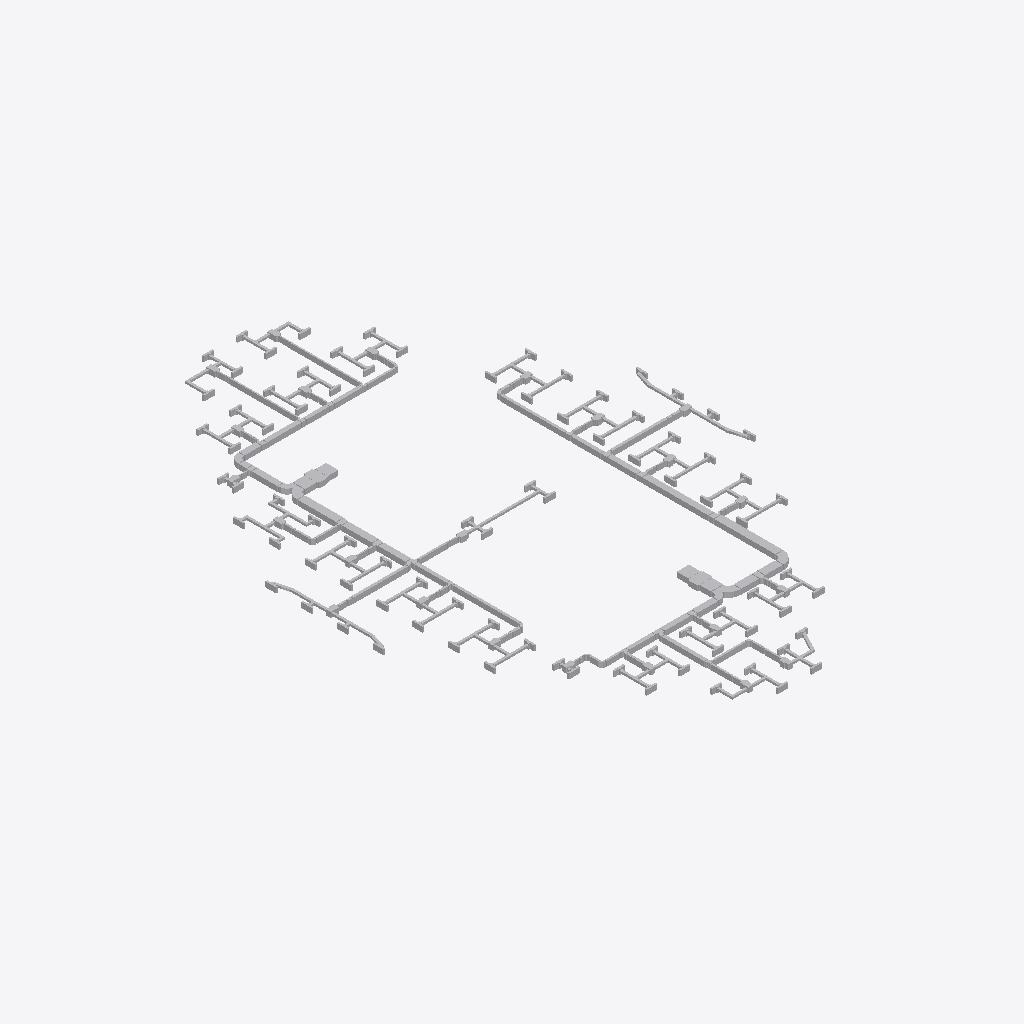
Isometric view of an IFC building model (IFC-SPF (STEP), schema IFC4, length unit millimetre), seen from the south-west, elements coloured by IFC class (only those large enough to see are counted): 250 other elements (light grey).
Extent 35.9 m × 55.6 m × 0.5 m (x, y, z). Storeys (1): Storey at 0.00 m. Elements (282): 173 IfcFlowSegment, 84 IfcFlowTerminal, 25 IfcAirTerminalBox.

HEADER;
FILE_DESCRIPTION(('ViewDefinition [CoordinationView]'),'2;1');
FILE_NAME('demo2.ifc','2022-11-15T08:35:43',('Zaolin Pan'),('HKUST'),'IfcOpenShell','IfcOpenShell','');
FILE_SCHEMA(('IFC4'));
ENDSEC;
DATA;
#20=IFCPROJECT('1zqCt0PC0HxOzDEFoOv3un',#5,'the MEP system 2',$,$,$,$,(#11),#19);
#26=IFCSITE('1zqCt1PC0HxPjLEFoOv3un',#5,'Site',$,$,#25,$,$,.ELEMENT.,$,$,$,$,$);
#32=IFCBUILDING('1zqCt2PC0HxOukEFoOv3un',#5,'Building',$,$,#31,$,$,.ELEMENT.,$,$,$);
#38=IFCBUILDINGSTOREY('1zqCt3PC0HxQMKEFoOv3un',#5,'Storey',$,$,#37,$,$,.ELEMENT.,0.0);
#4371=IFCFLOWSEGMENT('1PxmTg79PDWQdDL2vtFSY$',#5,'duct',$,$,#4355,#4370,$);
#4454=IFCFLOWSEGMENT('1C0fy9wOn98xEk$S6n9GM3',#5,'duct',$,$,#4438,#4453,$);
#1576=IFCFLOWSEGMENT('38PZ76RZP7axWJFZXfBGA7',#5,'duct',$,$,#1560,#1575,$);
#4708=IFCFLOWSEGMENT('13ez7du6XDu8evMUrvvE2h',#5,'duct',$,$,#4692,#4707,$);
#1100=IFCFLOWSEGMENT('1Zek0OIp59sAh$gwEeuK68',#5,'duct',$,$,#1084,#1099,$);
#3757=IFCFLOWSEGMENT('0Ec8Kca3bFaPnjxHlzQu1J',#5,'duct',$,$,#3741,#3756,$);
#2839=IFCFLOWSEGMENT('2$nwudsfn13fZqlMeRjpG8',#5,'duct',$,$,#2823,#2838,$);
#4869=IFCFLOWSEGMENT('3l$aTdj6PEsx$SWeIuHEud',#5,'duct',$,$,#4853,#4868,$);
#145=IFCFLOWSEGMENT('1C2PbZIzz7SuSWPbB3pPKK',#5,'duct',$,$,#129,#144,$);
#11344=IFCFLOWSEGMENT('2QYtXevNb7muBWG8i9f3$$',#5,'duct',$,$,#11310,#11343,$);
#2579=IFCFLOWSEGMENT('1YgmkWUQvA$gahb$v1M$qg',#5,'duct',$,$,#2563,#2578,$);
#1065=IFCFLOWSEGMENT('03Lmq0kprC8BrZi5M4E9z5',#5,'duct',$,$,#1049,#1064,$);
#2286=IFCFLOWSEGMENT('3luvNol0fAfhtZ8p7R9VAe',#5,'duct',$,$,#2270,#2285,$);
#1030=IFCFLOWSEGMENT('1cIDzx9UnFmR87AFkhy4R9',#5,'duct',$,$,#1014,#1029,$);
#4537=IFCFLOWSEGMENT('2BEoX6P853BR8nKaT1F$Rz',#5,'duct',$,$,#4521,#4536,$);
#3602=IFCFLOWSEGMENT('1TXgRTYgn0kBbMdohUAq_C',#5,'duct',$,$,#3504,#3601,$);
#1394=IFCFLOWSEGMENT('2iP19YXNz9Ke9bAPBewigR',#5,'duct',$,$,#1378,#1393,$);
#1208=IFCFLOWSEGMENT('1n2IOFTTjDkhmyZZ7AZwPq',#5,'duct',$,$,#1119,#1207,$);
#1541=IFCFLOWSEGMENT('3znxGf_v95rwf1so6c30VG',#5,'duct',$,$,#1525,#1540,$);
#10267=IFCFLOWSEGMENT('1DsTwB0zb9kBUIqGGOF$Pn',#5,'duct',$,$,#10168,#10266,$);
#2804=IFCFLOWSEGMENT('0BrCEqIlTDSxOmlT4dm0YR',#5,'duct',$,$,#2788,#2803,$);
#11045=IFCFLOWSEGMENT('195ymBBq57pQIH74oU8bLw',#5,'duct',$,$,#10867,#11044,$);
#4625=IFCFLOWSEGMENT('3iQ4abwYX0wx3xzN5Di07g',#5,'duct',$,$,#4609,#4624,$);
#3379=IFCFLOWSEGMENT('189keA9nn73euPcl5SRAV4',#5,'duct',$,$,#3363,#3378,$);
#3899=IFCFLOWSEGMENT('3UN2yQSWr0jxRlvuqcyU7N',#5,'duct',$,$,#3883,#3898,$);
#10149=IFCFLOWSEGMENT('0H7x3NvHXDVA9kTIIZdaS3',#5,'duct',$,$,#10048,#10148,$);
#11775=IFCFLOWSEGMENT('0rHqzOrxHD4u2JWbpDeCey',#5,'duct',$,$,#11745,#11774,$);
#2721=IFCFLOWSEGMENT('2TUvJzK659ZezR0E_Yw8Oz',#5,'duct',$,$,#2705,#2720,$);
#3344=IFCFLOWSEGMENT('018mc4t9fAWOg9sa5Z47S_',#5,'duct',$,$,#3328,#3343,$);
#12291=IFCFLOWSEGMENT('0A4PPaJI147ODnYvzA6MC0',#5,'duct',$,$,#12197,#12290,$);
#4247=IFCFLOWSEGMENT('3SJjjZy_X4wQ203ykuObq8',#5,'duct',$,$,#4231,#4246,$);
#11824=IFCFLOWSEGMENT('3s7mfpqcLBk9_YQ7Fov4WF',#5,'duct',$,$,#11794,#11823,$);
#2356=IFCFLOWSEGMENT('3l1m8TCMj2MBzosI87Kfla',#5,'duct',$,$,#2340,#2355,$);
#5354=IFCAIRTERMINALBOX('305h4IEdj3rQDwhtHRybpc',#5,'muffler',$,$,#5326,#5353,$,$);
#12178=IFCFLOWSEGMENT('299VIyMaDDMxY9_$CRPNzZ',#5,'duct',$,$,#12089,#12177,$);
#5401=IFCAIRTERMINALBOX('3uvWqCZhL3jhwGAz1_gUB3',#5,'muffler',$,$,#5373,#5400,$,$);
#12070=IFCFLOWSEGMENT('2pDc6fU9PEUB4U9y_hqeFI',#5,'duct',$,$,#12048,#12069,$);
#11988=IFCFLOWSEGMENT('1laeaGw5n6hg0btmbtnRwz',#5,'duct',$,$,#11966,#11987,$);
#10441=IFCFLOWSEGMENT('3JMcqaUoXFjRp5YEl44cC4',#5,'duct',$,$,#10413,#10440,$);
#10353=IFCFLOWSEGMENT('0Y8lzqHvb7zuTnnz$AAkjk',#5,'duct',$,$,#10331,#10352,$);
#11865=IFCFLOWSEGMENT('0_80eqCdDEAhel3MA6NSEF',#5,'duct',$,$,#11843,#11864,$);
#3637=IFCFLOWSEGMENT('1tgBJi_mDCcwJleDaYi1Pi',#5,'duct',$,$,#3621,#3636,$);
#10523=IFCFLOWSEGMENT('29gqARPk18teBtQqMuOd$v',#5,'duct',$,$,#10501,#10522,$);
#10605=IFCFLOWSEGMENT('2h5dW1idvEWBembxHrQlf$',#5,'duct',$,$,#10583,#10604,$);
#1898=IFCFLOWSEGMENT('25UiSF88fCwxt5BmfTQQtk',#5,'duct',$,$,#1882,#1897,$);
#12029=IFCFLOWSEGMENT('0JTYBrJ0LCLPWesvefcHIE',#5,'duct',$,$,#12007,#12028,$);
#3672=IFCFLOWSEGMENT('2SedmrpCTCYwcERhaABCfm',#5,'duct',$,$,#3656,#3671,$);
#11947=IFCFLOWSEGMENT('2JRWQKWMv0mesLN5flyJvt',#5,'duct',$,$,#11925,#11946,$);
#3864=IFCFLOWSEGMENT('0FhBc2ht19bRocHAq6NSyR',#5,'duct',$,$,#3848,#3863,$);
#11906=IFCFLOWSEGMENT('2ihHPIVgL01QoqjQozUc_d',#5,'duct',$,$,#11884,#11905,$);
#10312=IFCFLOWSEGMENT('13egHJzc106vhvlJvJp36k',#5,'duct',$,$,#10286,#10311,$);
#2946=IFCFLOWSEGMENT('1g6NseSO99TeeRAp$SgVts',#5,'duct',$,$,#2930,#2945,$);
#10394=IFCFLOWSEGMENT('0FUfbV36D17AFObjPglRVn',#5,'duct',$,$,#10372,#10393,$);
#10482=IFCFLOWSEGMENT('1xYCXfiZ1AXwAvNlih9Jyi',#5,'duct',$,$,#10460,#10481,$);
#10564=IFCFLOWSEGMENT('3rZr6D6ar7zvRNA62GUS1z',#5,'duct',$,$,#10542,#10563,$);
#1741=IFCFLOWSEGMENT('0DuigjiMTBlgEchRGTlYPM',#5,'duct',$,$,#1725,#1740,$);
#1863=IFCFLOWSEGMENT('3zC3BRnzXFrfZRaHzMYccH',#5,'duct',$,$,#1847,#1862,$);
#2321=IFCFLOWSEGMENT('1FiPcW1uT3yOQ5qESdtc2_',#5,'duct',$,$,#2305,#2320,$);
#11545=IFCFLOWSEGMENT('1i41LKz7f3XugxGy1vm0OW',#5,'duct',$,$,#11523,#11544,$);
#10728=IFCFLOWSEGMENT('32oNs9_onFzRhHvMx1b5KV',#5,'duct',$,$,#10706,#10727,$);
#11209=IFCFLOWSEGMENT('3MMJNVi1T5eRR2RsUoL0C2',#5,'duct',$,$,#11187,#11208,$);
#11586=IFCFLOWSEGMENT('3xJwCtiZz5CgPjVpoNaaHD',#5,'duct',$,$,#11564,#11585,$);
#11168=IFCFLOWSEGMENT('2J96alSO9A$OIF8NPcETUb',#5,'duct',$,$,#11146,#11167,$);
#10769=IFCFLOWSEGMENT('3t3I8Zsk17CgH32LKllSJh',#5,'duct',$,$,#10747,#10768,$);
#11127=IFCFLOWSEGMENT('1AfPpAbjnEbf8yqi8Wz2Qz',#5,'duct',$,$,#11105,#11126,$);
#11382=IFCFLOWSEGMENT('1aTyukzj9BduddbN3QAFqR',#5,'duct',$,$,#11363,#11381,$);
#11504=IFCFLOWSEGMENT('3auoTFG3DECP1R9dA5LVdJ',#5,'duct',$,$,#11482,#11503,$);
#11291=IFCFLOWSEGMENT('3rlHQ1XGH4_e$NjaqR_Xmx',#5,'duct',$,$,#11269,#11290,$);
#10848=IFCFLOWSEGMENT('1OTJTYC8f2ePEwph$QQ0Og',#5,'duct',$,$,#10826,#10847,$);
#11086=IFCFLOWSEGMENT('3YeUO6URjCWuFMdzhjISc7',#5,'duct',$,$,#11064,#11085,$);
#11463=IFCFLOWSEGMENT('1WjY6tb95DdO7VeNPVIwDn',#5,'duct',$,$,#11441,#11462,$);
#10646=IFCFLOWSEGMENT('1n1nmh7VD3cu8hIn8smA7i',#5,'duct',$,$,#10624,#10645,$);
#10687=IFCFLOWSEGMENT('1Wss8jNl9AAwVhXrriT5rd',#5,'duct',$,$,#10665,#10686,$);
#338=IFCFLOWSEGMENT('3L9CiGVlD49Pn4BXF_wxCN',#5,'duct',$,$,#322,#337,$);
#4336=IFCFLOWSEGMENT('1nxvR1MDP3X848HKo6Dq$S',#5,'duct',$,$,#4266,#4335,$);
#2614=IFCFLOWSEGMENT('1WVSo8ZS53NPh34bkIS5p5',#5,'duct',$,$,#2598,#2613,$);
#11422=IFCFLOWSEGMENT('3C0_QX9ZP1BQaBKzCkYpJ3',#5,'duct',$,$,#11401,#11421,$);
#11250=IFCFLOWSEGMENT('1A4kH4AA9Ds9COG3HDRZII',#5,'duct',$,$,#11228,#11249,$);
#5832=IFCAIRTERMINALBOX('0_IAKxQAH2NuO1tdLbUDWn',#5,'vav_5',$,$,#5803,#5831,$,$);
#10807=IFCFLOWSEGMENT('1RjPraPJ96KOPo7olZopLi',#5,'duct',$,$,#10788,#10806,$);
#6072=IFCAIRTERMINALBOX('2mB$OZirr1gB74IoctpiPv',#5,'vav_5',$,$,#6043,#6071,$,$);
#5545=IFCAIRTERMINALBOX('12Ac9B4YP1PuSrvJbSSxA9',#5,'vav_5',$,$,#5516,#5544,$,$);
#3414=IFCFLOWSEGMENT('1ODCmZyIX0VuiTfUy9FiuF',#5,'duct',$,$,#3398,#3413,$);
#5689=IFCAIRTERMINALBOX('3uDaHpWwL7pR$IMDFUaDF8',#5,'vav_5',$,$,#5660,#5688,$,$);
#5736=IFCAIRTERMINALBOX('1SnUr0upTDKRwx$_3eLHGo',#5,'vav_5',$,$,#5708,#5735,$,$);
#5976=IFCAIRTERMINALBOX('3_QNNBww9A3g56ixHaFG1u',#5,'vav_5',$,$,#5947,#5975,$,$);
#1933=IFCFLOWSEGMENT('0llKs7Znb3O9xE$KQu_9rr',#5,'duct',$,$,#1917,#1932,$);
#5880=IFCAIRTERMINALBOX('27ngdf5ej0AwCzURGM_QI3',#5,'vav_5',$,$,#5851,#5879,$,$);
#6024=IFCAIRTERMINALBOX('1AbNj5bY5FShdKpRnDVisZ',#5,'vav_5',$,$,#5995,#6023,$,$);
#6504=IFCAIRTERMINALBOX('396NIN8U1D0BJ3d5_Hon48',#5,'vav_5',$,$,#6475,#6503,$,$);
#5784=IFCAIRTERMINALBOX('1io9Pkn7rD9u9wEZTCl5XC',#5,'vav_5',$,$,#5755,#5783,$,$);
#233=IFCFLOWSEGMENT('2dzt$$CCXCwhH8BecIZCjq',#5,'duct',$,$,#217,#232,$);
#6168=IFCAIRTERMINALBOX('0nPmQtUDL8PQ5L6h8Nq2UG',#5,'vav_5',$,$,#6139,#6167,$,$);
#5449=IFCAIRTERMINALBOX('1PyFVvOJDCHeaePBR78F1b',#5,'vav_5',$,$,#5420,#5448,$,$);
#5593=IFCAIRTERMINALBOX('1_PDaSUtH6ZhIMoj_5mhDq',#5,'vav_5',$,$,#5564,#5592,$,$);
#6312=IFCAIRTERMINALBOX('3oDs$VTMv9x8BLYwv9NmxU',#5,'vav_5',$,$,#6283,#6311,$,$);
#6456=IFCAIRTERMINALBOX('09MPEJT_52JuaDDMQeTbuO',#5,'vav_5',$,$,#6427,#6455,$,$);
#5641=IFCAIRTERMINALBOX('1ZHFZzL_j9Sv8tk6VrpecM',#5,'vav_5',$,$,#5612,#5640,$,$);
#6120=IFCAIRTERMINALBOX('1KrUhufnPBpRBmIguUnc1d',#5,'vav_5',$,$,#6091,#6119,$,$);
#6360=IFCAIRTERMINALBOX('0UXGauYt59N9TkyFQStIjx',#5,'vav_5',$,$,#6331,#6359,$,$);
#6408=IFCAIRTERMINALBOX('2NTXTMEh5BNgdUaIIC7DfD',#5,'vav_5',$,$,#6379,#6407,$,$);
#5497=IFCAIRTERMINALBOX('385afUs0bCsw85gpVkI1HP',#5,'vav_5',$,$,#5468,#5496,$,$);
#5928=IFCAIRTERMINALBOX('1RZXcRvnPCZAzAyWelSkfB',#5,'vav_5',$,$,#5899,#5927,$,$);
#1506=IFCFLOWSEGMENT('0TYMMfCvH5rBMcZE63UAFV',#5,'duct',$,$,#1448,#1505,$);
#6216=IFCAIRTERMINALBOX('29pgEsPm9FFBiUDipnqpHj',#5,'vav_5',$,$,#6187,#6215,$,$);
#7217=IFCFLOWTERMINAL('28RzOANTX7iu85YVQgQpYs',#5,'grille_1',$,$,#7194,#7216,$);
#7301=IFCFLOWTERMINAL('2EiCe0u957egOJZvektDPs',#5,'grille_1',$,$,#7278,#7300,$);
#8097=IFCFLOWTERMINAL('2$69_JZurD6PVftrRrQKZ1',#5,'grille_1',$,$,#8074,#8096,$);
#9441=IFCFLOWTERMINAL('0Vb66Qtc1DrwQ2rZ62OiGN',#5,'grille_1',$,$,#9418,#9440,$);
#6264=IFCAIRTERMINALBOX('2PrstWRb98vx9kMAXKQc_u',#5,'vav_5',$,$,#6235,#6263,$,$);
#7259=IFCFLOWTERMINAL('0JjSx4p11FW8h$zYsYTVzW',#5,'grille_1',$,$,#7236,#7258,$);
#7509=IFCFLOWTERMINAL('2CQ3fAQN9FGOGZg4oHueB8',#5,'grille_1',$,$,#7487,#7508,$);
#7551=IFCFLOWTERMINAL('2YYtPufbT63goXb9JRo3YJ',#5,'grille_1',$,$,#7528,#7550,$);
#8349=IFCFLOWTERMINAL('3M7hlbkUr1u9W_9D$PONNk',#5,'grille_1',$,$,#8326,#8348,$);
#9735=IFCFLOWTERMINAL('2YfBgrTMz43xOc5opZcHZv',#5,'grille_1',$,$,#9712,#9734,$);
#9693=IFCFLOWTERMINAL('1V_2_aljfEVRodLc103Iqu',#5,'grille_1',$,$,#9670,#9692,$);
#9903=IFCFLOWTERMINAL('11xTilHp94J9adhAjjrVHW',#5,'grille_1',$,$,#9880,#9902,$);
#7719=IFCFLOWTERMINAL('1NTG2rtDPEDRqgfWMj_m8W',#5,'grille_1',$,$,#7696,#7718,$);
#7845=IFCFLOWTERMINAL('0Xa3DFUjbAjRJcdlmBJ$84',#5,'grille_1',$,$,#7822,#7844,$);
#8643=IFCFLOWTERMINAL('1U0buiQu53ex5FtKUco1zQ',#5,'grille_1',$,$,#8620,#8642,$);
#7929=IFCFLOWTERMINAL('00Wz867abE$v7SgL_GIv4x',#5,'grille_1',$,$,#7906,#7928,$);
#8937=IFCFLOWTERMINAL('3JdnhAyEb0MBOOTRFA16fT',#5,'grille_1',$,$,#8914,#8936,$);
#8013=IFCFLOWTERMINAL('27MU77Ntf9pf$zBvFE1l$w',#5,'grille_1',$,$,#7990,#8012,$);
#9819=IFCFLOWTERMINAL('2qH9YhRx5EYvol3ZHO_t$1',#5,'grille_1',$,$,#9796,#9818,$);
#7133=IFCFLOWTERMINAL('39r033Fy55rRtxxbn$niSh',#5,'grille_1',$,$,#7110,#7132,$);
#7635=IFCFLOWTERMINAL('3TueO0icfAYPmJcpxxddQv',#5,'grille_1',$,$,#7612,#7634,$);
#8517=IFCFLOWTERMINAL('1FGPlXvNj5GwmSl5MdCkYL',#5,'grille_1',$,$,#8494,#8516,$);
#9021=IFCFLOWTERMINAL('2XJYRrRO11zhzo2whOWw7X',#5,'grille_1',$,$,#8998,#9020,$);
#9525=IFCFLOWTERMINAL('1out8SaDf4HAePooQ4j5PU',#5,'grille_1',$,$,#9502,#9524,$);
#9609=IFCFLOWTERMINAL('3Y8VW_i5f9NODPVhSTrcKU',#5,'grille_1',$,$,#9586,#9608,$);
#9651=IFCFLOWTERMINAL('1Gx7WDCwvFjgUSZY3NdOgC',#5,'grille_1',$,$,#9628,#9650,$);
#9861=IFCFLOWTERMINAL('1TvCyoHrfB$vXxjpfxOQUn',#5,'grille_1',$,$,#9838,#9860,$);
#7049=IFCFLOWTERMINAL('2PxXxbPf91PAgYJhWxmfK_',#5,'grille_1',$,$,#7026,#7048,$);
#7091=IFCFLOWTERMINAL('3FqI2eMpH06xWTlPw7Y4dC',#5,'grille_1',$,$,#7068,#7090,$);
#7175=IFCFLOWTERMINAL('1hHoNDM$b2xe1zWkcn4lGU',#5,'grille_1',$,$,#7152,#7174,$);
#7427=IFCFLOWTERMINAL('36Q5ws1GrCngdCspkKOaLW',#5,'grille_1',$,$,#7404,#7426,$);
#8181=IFCFLOWTERMINAL('0ZNk4nAw98CRcBqtoKnK5e',#5,'grille_1',$,$,#8158,#8180,$);
#8433=IFCFLOWTERMINAL('2GIocSzO54eAcspZ3vddWa',#5,'grille_1',$,$,#8410,#8432,$);
#8601=IFCFLOWTERMINAL('2Vdh1iCGvFnu6ekw$x05wL',#5,'grille_1',$,$,#8578,#8600,$);
#8727=IFCFLOWTERMINAL('3PZwFZ8$nDkehEs2hJHsJv',#5,'grille_1',$,$,#8704,#8726,$);
#8811=IFCFLOWTERMINAL('1VJgd5MXf8bPQMlOWZIkke',#5,'grille_1',$,$,#8788,#8810,$);
#9567=IFCFLOWTERMINAL('2GaS97v5HAGueBJWwPubru',#5,'grille_1',$,$,#9544,#9566,$);
#9777=IFCFLOWTERMINAL('3jdvhzSLX0G89NMntsiue5',#5,'grille_1',$,$,#9754,#9776,$);
#10029=IFCFLOWTERMINAL('1BH7_oI6L1MOlfV2LgeALr',#5,'grille_1',$,$,#10006,#10028,$);
#2488=IFCFLOWSEGMENT('0oba6Kmv96$8GBJmx42Y$U',#5,'duct',$,$,#2451,#2487,$);
#7343=IFCFLOWTERMINAL('2zbyTffCjDxgGGjCCn56A1',#5,'grille_1',$,$,#7320,#7342,$);
#9945=IFCFLOWTERMINAL('29Z82i3N12bu9boVDI6aDb',#5,'grille_1',$,$,#9922,#9944,$);
#8265=IFCFLOWTERMINAL('1N0VzKZxvEBOvglFV6XO9f',#5,'grille_1',$,$,#8242,#8264,$);
#9987=IFCFLOWTERMINAL('16llNVcgX3Pe5R506Ei9M0',#5,'grille_1',$,$,#9964,#9986,$);
#855=IFCFLOWSEGMENT('0CDDaQV$580AsywXsErqYh',#5,'duct',$,$,#804,#854,$);
#1429=IFCFLOWSEGMENT('2W7R$D9Rb6hRolknmYFfX5',#5,'duct',$,$,#1413,#1428,$);
#6881=IFCFLOWTERMINAL('2_rd0Tc4fD3P7ZpH7c3ole',#5,'grille_1',$,$,#6858,#6880,$);
#9105=IFCFLOWTERMINAL('24CEKXW0j7L9B$$xVDhOXH',#5,'grille_1',$,$,#9082,#9104,$);
#6797=IFCFLOWTERMINAL('2TkGbrR3D4veSOX6qQ44ys',#5,'grille_1',$,$,#6774,#6796,$);
#6839=IFCFLOWTERMINAL('2A87n5p_5EBxPugSTOMCor',#5,'grille_1',$,$,#6816,#6838,$);
#7385=IFCFLOWTERMINAL('1CVvrlWTrEgA9OHdVfM4Xu',#5,'grille_1',$,$,#7362,#7384,$);
#8139=IFCFLOWTERMINAL('17VemJH$LAGBg4XX336Bjp',#5,'grille_1',$,$,#8116,#8138,$);
#9399=IFCFLOWTERMINAL('2C_5Ic9uPEmuoqK9eXfY4I',#5,'grille_1',$,$,#9376,#9398,$);
#6629=IFCFLOWTERMINAL('3rTSL8V2zFWhxBsrU8rmPy',#5,'grille_1',$,$,#6607,#6628,$);
#7761=IFCFLOWTERMINAL('3cS7TCBqH03RJOBpNkxsve',#5,'grille_1',$,$,#7738,#7760,$);
#8391=IFCFLOWTERMINAL('2P0ZSZ6kj0pgaF54m2dzNT',#5,'grille_1',$,$,#8368,#8390,$);
#8559=IFCFLOWTERMINAL('2FcdKnpKv7tPq_7uWEJdWT',#5,'grille_1',$,$,#8536,#8558,$);
#9147=IFCFLOWTERMINAL('0V_5$IKfbFgu9Bmezcw3RN',#5,'grille_1',$,$,#9124,#9146,$);
#7593=IFCFLOWTERMINAL('2FhIjAXYb5meODmDYIgSvc',#5,'grille_1',$,$,#7570,#7592,$);
#8055=IFCFLOWTERMINAL('3D_j7Qisj0r9n$zbO0k2TK',#5,'grille_1',$,$,#8032,#8054,$);
#8685=IFCFLOWTERMINAL('3YbRIedo57Tgo4JCNv$0Mk',#5,'grille_1',$,$,#8662,#8684,$);
#8895=IFCFLOWTERMINAL('3JeIvccZX32QToQy6kjdHB',#5,'grille_1',$,$,#8872,#8894,$);
#8475=IFCFLOWTERMINAL('3Or3Zfi0T2Cf0MO2qlmnJm',#5,'grille_1',$,$,#8452,#8474,$);
#3944=IFCFLOWSEGMENT('1FIFI5lGb3LAnufUn7opPH',#5,'duct',$,$,#3918,#3943,$);
#6923=IFCFLOWTERMINAL('2u8XweidLEqvDGlw2Hen2M',#5,'grille_1',$,$,#6900,#6922,$);
#9189=IFCFLOWTERMINAL('3h$9mG$$DB7udLf0$nvg4w',#5,'grille_1',$,$,#9166,#9188,$);
#6671=IFCFLOWTERMINAL('3oE5LekPP8P8pWYzVHbW1o',#5,'grille_1',$,$,#6648,#6670,$);
#6755=IFCFLOWTERMINAL('3j95lI4JT4Ze8kHZtibvZ7',#5,'grille_1',$,$,#6732,#6754,$);
#6965=IFCFLOWTERMINAL('0QgGH0Lp95GBEiToF6dTlJ',#5,'grille_1',$,$,#6942,#6964,$);
#7007=IFCFLOWTERMINAL('1ijCckTDrEMO3ShcxLvp0N',#5,'grille_1',$,$,#6984,#7006,$);
#7677=IFCFLOWTERMINAL('1GAbEFkFPFxBm4SooKJA36',#5,'grille_1',$,$,#7654,#7676,$);
#9063=IFCFLOWTERMINAL('3laOKZA_56fxU16$i6bJOM',#5,'grille_1',$,$,#9040,#9062,$);
#9231=IFCFLOWTERMINAL('3KZDAcy3j6zADOR47gLN5k',#5,'grille_1',$,$,#9208,#9230,$);
#9357=IFCFLOWTERMINAL('0il9c2oDvD4v91K4HsvF_K',#5,'grille_1',$,$,#9334,#9356,$);
#9315=IFCFLOWTERMINAL('09Wg0KU1T0wOkN99ctDooy',#5,'grille_1',$,$,#9292,#9314,$);
#6588=IFCFLOWTERMINAL('2MG_oU9vD5e8GepaZgSLsM',#5,'grille_1',$,$,#6565,#6587,$);
#7468=IFCFLOWTERMINAL('1I3gdvC3b5SBc3KBeNmNtW',#5,'grille_1',$,$,#7446,#7467,$);
#8223=IFCFLOWTERMINAL('0O60m8Ag10Ph7phjlHnp1Z',#5,'grille_1',$,$,#8200,#8222,$);
#9273=IFCFLOWTERMINAL('2Tr$MP7Q18ZQpxfKxCADPP',#5,'grille_1',$,$,#9250,#9272,$);
#4590=IFCFLOWSEGMENT('3kKDWNPVL559uSYghKUgVx',#5,'duct',$,$,#4556,#4589,$);
#6713=IFCFLOWTERMINAL('3$Of6__Y546fKVoUF6LF2f',#5,'grille_1',$,$,#6690,#6712,$);
#7971=IFCFLOWTERMINAL('1YAsBAvCjA0R4XqIHDhMK9',#5,'grille_1',$,$,#7948,#7970,$);
#8307=IFCFLOWTERMINAL('1TGt$iBNj7LQJZt5dF_vRK',#5,'grille_1',$,$,#8284,#8306,$);
#8769=IFCFLOWTERMINAL('3MWbyxTAHD0fRw0nwbSZ3W',#5,'grille_1',$,$,#8746,#8768,$);
#8853=IFCFLOWTERMINAL('1ub5rPwRf8yB9cWP1bXWXn',#5,'grille_1',$,$,#8830,#8852,$);
#7803=IFCFLOWTERMINAL('36VJrlHPrAWRMsi6ZhT0kq',#5,'grille_1',$,$,#7780,#7802,$);
#7887=IFCFLOWTERMINAL('0nQZXT_0P5fRw7dSlBCGu3',#5,'grille_1',$,$,#7864,#7886,$);
#8979=IFCFLOWTERMINAL('08JervDNj4ehkX9f6osK8n',#5,'grille_1',$,$,#8956,#8978,$);
#9483=IFCFLOWTERMINAL('0UK1mNGnjCMPxgKWE7Q5ww',#5,'grille_1',$,$,#9460,#9482,$);
#639=IFCFLOWSEGMENT('2BAuG5eT5B7fc$ClrGGzoO',#5,'duct',$,$,#623,#638,$);
#4419=IFCFLOWSEGMENT('0Ai7VVYH5FW8QL9Nu7EIjN',#5,'duct',$,$,#4390,#4418,$);
#4799=IFCFLOWSEGMENT('0$AdTus9P69gEgH7f2pXwl',#5,'duct',$,$,#4783,#4798,$);
#1986=IFCFLOWSEGMENT('2maocAPGnEwOhj5L9mYcul',#5,'duct',$,$,#1952,#1985,$);
#3485=IFCFLOWSEGMENT('2vRpHSfmPDFOOtFVNLVTOA',#5,'duct',$,$,#3469,#3484,$);
#1828=IFCFLOWSEGMENT('14C_Ls8UT9k8rc7oUPhIxq',#5,'duct',$,$,#1812,#1827,$);
#2036=IFCFLOWSEGMENT('0bLWseAFX9uACP4dcLfExv',#5,'duct',$,$,#2005,#2035,$);
#960=IFCFLOWSEGMENT('2exZRgveb2buAyGJ7n5GIM',#5,'duct',$,$,#922,#959,$);
#4502=IFCFLOWSEGMENT('2cjFzMPhD3KwvvxLhvDKdw',#5,'duct',$,$,#4473,#4501,$);
#2071=IFCFLOWSEGMENT('0Pejbt0TrCCRO8rk_JP5KN',#5,'duct',$,$,#2055,#2070,$);
#2996=IFCFLOWSEGMENT('0icL4y9IbAigwN94tTTDG5',#5,'duct',$,$,#2965,#2995,$);
#5236=IFCFLOWSEGMENT('0oASUMcyzAuwqkPgGWZo6V',#5,'duct',$,$,#5220,#5235,$);
#5307=IFCFLOWSEGMENT('07w93NRbX51hLjvR3vB4rV',#5,'duct',$,$,#5291,#5306,$);
#6546=IFCFLOWTERMINAL('3H6ltLYb53NPKBKbYkLtcR',#5,'grille_1',$,$,#6523,#6545,$);
#903=IFCFLOWSEGMENT('2iInOiZif1qRfd7hBxaGF2',#5,'duct',$,$,#874,#902,$);
#67=IFCFLOWSEGMENT('347RzHmKf6PfvRXPXzDAuj',#5,'duct',$,$,#51,#66,$);
#674=IFCFLOWSEGMENT('0$nwvXoGjBq9DDfuWBc_qp',#5,'duct',$,$,#658,#673,$);
#5131=IFCFLOWSEGMENT('1Zvkn8za92qxyA_$JAN3Eo',#5,'duct',$,$,#5115,#5130,$);
#373=IFCFLOWSEGMENT('1tQg9ieen9WhnO5EbLIwcF',#5,'duct',$,$,#357,#372,$);
#303=IFCFLOWSEGMENT('2cLyL8Y9rD6gDYGiyH_p4N',#5,'duct',$,$,#287,#302,$);
#1252=IFCFLOWSEGMENT('33SEBzLSzD8ONTqHg18FYB',#5,'duct',$,$,#1227,#1251,$);
#3257=IFCFLOWSEGMENT('1c15RvJHfEyvae5EYzqnMo',#5,'duct',$,$,#3241,#3256,$);
#5166=IFCFLOWSEGMENT('0paHqezdHB0uQXCk00YF2D',#5,'duct',$,$,#5150,#5165,$);
#2251=IFCFLOWSEGMENT('2pMRmwvFTFtgX6g2uStEYx',#5,'duct',$,$,#2235,#2250,$);
#2544=IFCFLOWSEGMENT('1kQVyVCgvDrvVFpvolIC1K',#5,'duct',$,$,#2507,#2543,$);
#4673=IFCFLOWSEGMENT('0bU6ELjob8mew3lG1Myqxi',#5,'duct',$,$,#4644,#4672,$);
#4834=IFCFLOWSEGMENT('19$C4uRQT6_89Vimh8etrc',#5,'duct',$,$,#4818,#4833,$);
#2432=IFCFLOWSEGMENT('2Udm5g3i1FRgmZgyvdRPys',#5,'duct',$,$,#2416,#2431,$);
#2911=IFCFLOWSEGMENT('3AZUl8O1514xbS9w6lZv4a',#5,'duct',$,$,#2895,#2910,$);
#3829=IFCFLOWSEGMENT('0X1pJidePDxwQqvNXCenzQ',#5,'duct',$,$,#3813,#3828,$);
#4212=IFCFLOWSEGMENT('2BR0OHUJj3qfG2SKnDgqJh',#5,'duct',$,$,#4196,#4211,$);
#5201=IFCFLOWSEGMENT('3yJzwbFID8UuTCX0gB0h_C',#5,'duct',$,$,#5185,#5200,$);
#3077=IFCFLOWSEGMENT('3Tpd_PaMP3DfoiC5LjTb$X',#5,'duct',$,$,#3061,#3076,$);
#2649=IFCFLOWSEGMENT('3EsU32CbHAMAHMapb9O_t7',#5,'duct',$,$,#2633,#2648,$);
#443=IFCFLOWSEGMENT('1DvQC1WRH4Yubdi$zqkwM6',#5,'duct',$,$,#427,#442,$);
ENDSEC;
